Run: headless pygame with SDL's dummy video driver; simulated clock (each Clock.tick advances the game by its frame time, no real sleeping); random seed 0; keys injected as events and as key.get_pressed() state; mouse plan: one left click at the window centre at the start of phase 2, then a move to the lower-right quarter at the start of phase 3.
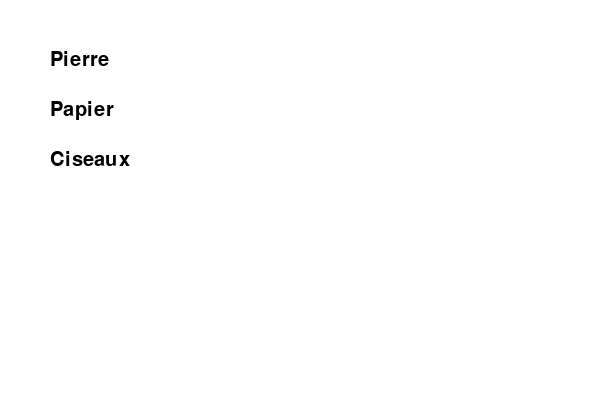
Frame 1 of 4 · flips 1–60 · no input
Frame 2 of 4 · flips 61–180 · clicked the window centre · tapped SPACE, RETURN · held RIGHT (→), D · screen unchanged from frame 1, image omitted
Frame 3 of 4 · flips 181–300 · moved the mouse to the lower-right quarter · held DOWN (↓), S · screen unchanged from frame 2, image omitted
Frame 4 of 4 · flips 301–420 · held LEFT (←), A, UP (↑), W · screen unchanged from frame 3, image omitted

The pygame program that drew these frames:

import pygame
import random

# Initialiser Pygame
pygame.init()

# Créer la fenêtre du jeu
largeur = 600
hauteur = 400
fenetre = pygame.display.set_mode((largeur, hauteur))
pygame.display.set_caption("Pierre Papier Ciseaux")

# Couleurs
BLANC = (255, 255, 255)
NOIR = (0, 0, 0)

# Police pour le texte
police = pygame.font.SysFont("arial", 30)

# Choix possibles
choix_possibles = ["pierre", "papier", "ciseaux"]

# Variables pour le jeu
joueur_choix = None
ordinateur_choix = None
resultat = ""

# Boucle principale
running = True
while running:
    fenetre.fill(BLANC)

    # Afficher les boutons
    for i, choix in enumerate(choix_possibles):
        texte = police.render(choix.capitalize(), True, NOIR)
        fenetre.blit(texte, (50, 50 + i * 50))

    # Afficher le résultat
    if joueur_choix:
        texte_joueur = police.render(f"Tu as choisi : {joueur_choix}", True, NOIR)
        texte_ordi = police.render(f"Ordinateur : {ordinateur_choix}", True, NOIR)
        texte_resultat = police.render(resultat, True, NOIR)
        fenetre.blit(texte_joueur, (300, 50))
        fenetre.blit(texte_ordi, (300, 100))
        fenetre.blit(texte_resultat, (300, 150))

    # Gérer les événements
    for event in pygame.event.get():
        if event.type == pygame.QUIT:
            running = False
        if event.type == pygame.MOUSEBUTTONDOWN:
            x, y = event.pos
            # Vérifier si un bouton est cliqué
            for i, choix in enumerate(choix_possibles):
                if 50 <= x <= 200 and 50 + i * 50 <= y <= 90 + i * 50:
                    joueur_choix = choix
                    ordinateur_choix = random.choice(choix_possibles)

                    # Déterminer le gagnant
                    if joueur_choix == ordinateur_choix:
                        resultat = "Égalité !"
                    elif (joueur_choix == "pierre" and ordinateur_choix == "ciseaux") or \
                         (joueur_choix == "papier" and ordinateur_choix == "pierre") or \
                         (joueur_choix == "ciseaux" and ordinateur_choix == "papier"):
                        resultat = "Tu gagnes !"
                    else:
                        resultat = "Ordinateur gagne !"

    pygame.display.flip()

pygame.quit()
